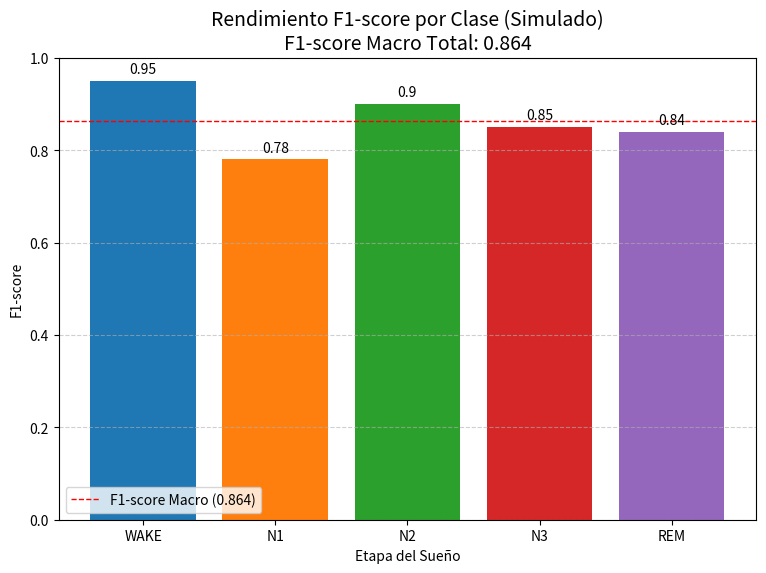

Generate this figure with matplotlib:
import matplotlib.pyplot as plt
import numpy as np
import os

def generate_performance_chart():
    """
    Genera un gráfico de barras que muestra el F1-score simulado
    por cada una de las 5 etapas del sueño.
    """
    classes = ['WAKE', 'N1', 'N2', 'N3', 'REM']
    f1_scores = [0.95, 0.78, 0.90, 0.85, 0.84]
    
    f1_macro = np.mean(f1_scores)

    # Crear el gráfico
    plt.figure(figsize=(9, 6))
    bars = plt.bar(classes, f1_scores, color=['#1f77b4', '#ff7f0e', '#2ca02c', '#d62728', '#9467bd'])
    
    for bar in bars:
        yval = bar.get_height()
        plt.text(bar.get_x() + bar.get_width()/2, yval + 0.01, round(yval, 2), ha='center', va='bottom')

    plt.axhline(f1_macro, color='r', linestyle='--', linewidth=1, label=f'F1-score Macro ({f1_macro:.3f})')
    
    plt.title(f'Rendimiento F1-score por Clase (Simulado)\nF1-score Macro Total: {f1_macro:.3f}', fontsize=14)
    plt.ylabel('F1-score')
    plt.xlabel('Etapa del Sueño')
    plt.ylim(0.0, 1.0)
    plt.grid(axis='y', linestyle='--', alpha=0.6)
    plt.legend(loc='lower left')

    filename = 'f1_score_per_class.png'
    plt.savefig(filename)
    print(f"\n--- ÉXITO ---\nGráfico de rendimiento generado y guardado como '{filename}'.")


if __name__ == '__main__':
    generate_performance_chart()